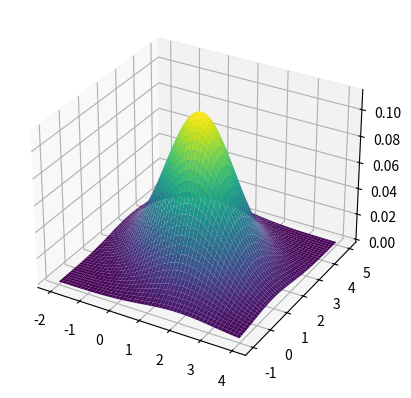

The matplotlib source for this figure:
import numpy as np
import matplotlib.pyplot as plt
from scipy.stats import multivariate_normal

if __name__ == '__main__':
    mu = np.array([1,2])
    sigma = np.array([[1.5,-0.5],[-0.5,1.5]])

    dist = multivariate_normal(mean=mu, cov=sigma)

    x, y = np.mgrid[-2:4:.01, -1:5:.01]
    pos = np.dstack((x, y))
    Z = dist.pdf(pos)
    # draw 3d graph
    fig = plt.figure()
    ax = fig.add_subplot(111, projection='3d')
    ax.plot_surface(x, y, Z, cmap='viridis')
    plt.show()


